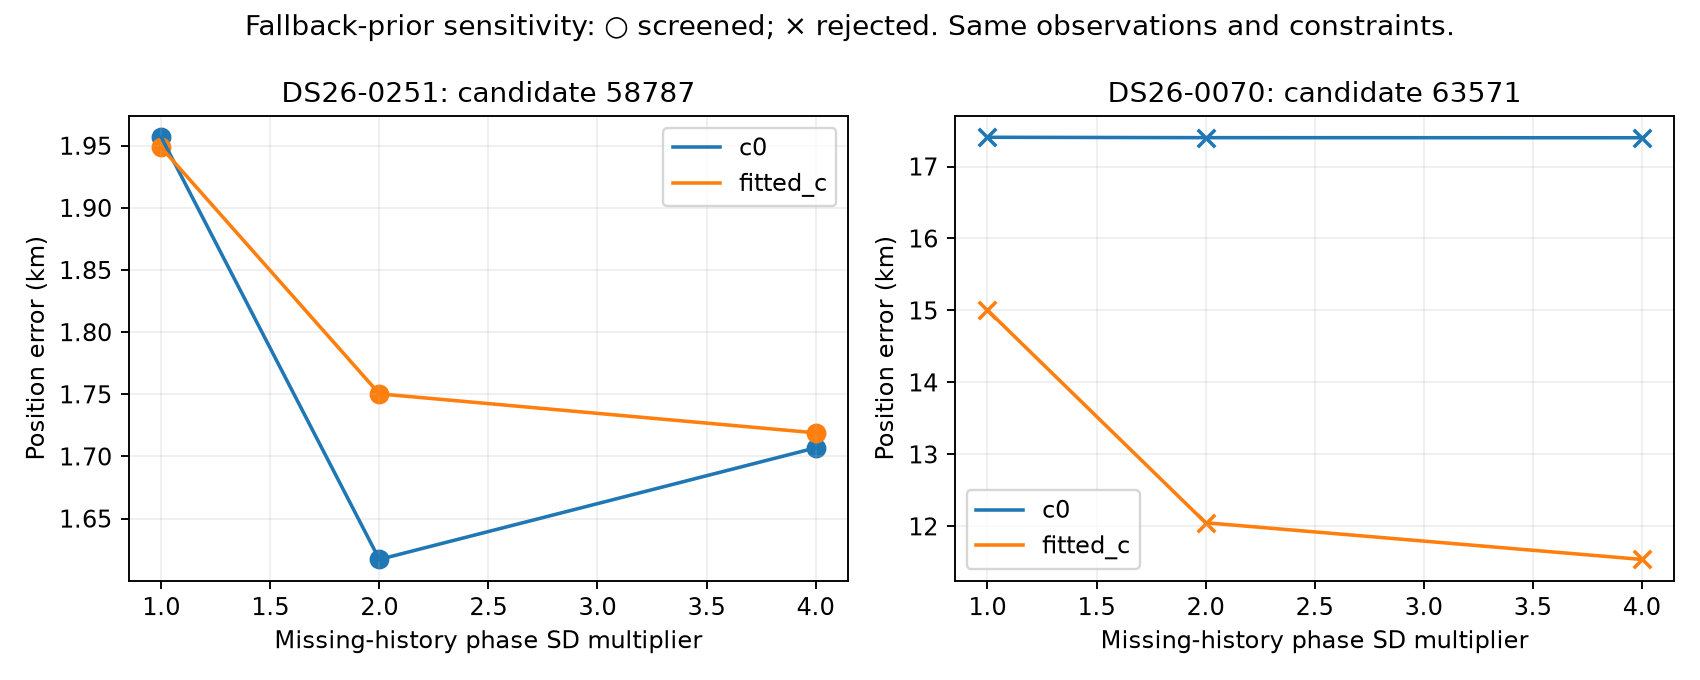

Values plotted in this chart, from the file beside it:
case, norad, arm, factor, error_km, objective, screened, lost, failed_gates, phase_closed
DS26-0251, 58787, c0, 1, 1.957, 29015, True, 0, 0, True
DS26-0251, 58787, c0, 2, 1.617, 29018, True, 0, 0, True
DS26-0251, 58787, c0, 4, 1.707, 29021, True, 0, 0, True
DS26-0251, 58787, fitted_c, 1, 1.949, 29012, True, 0, 0, True
DS26-0251, 58787, fitted_c, 2, 1.75, 29013, True, 0, 0, True
DS26-0251, 58787, fitted_c, 4, 1.719, 29015, True, 0, 0, True
DS26-0070, 63571, c0, 1, 17.41, 22194, False, 0, 2, True
DS26-0070, 63571, c0, 2, 17.4, 22159, False, 0, 2, True
DS26-0070, 63571, c0, 4, 17.4, 22152, False, 0, 2, True
DS26-0070, 63571, fitted_c, 1, 15.01, 22167, False, 0, 0, False
DS26-0070, 63571, fitted_c, 2, 12.05, 22105, False, 0, 0, True
DS26-0070, 63571, fitted_c, 4, 11.54, 22094, False, 0, 0, True
